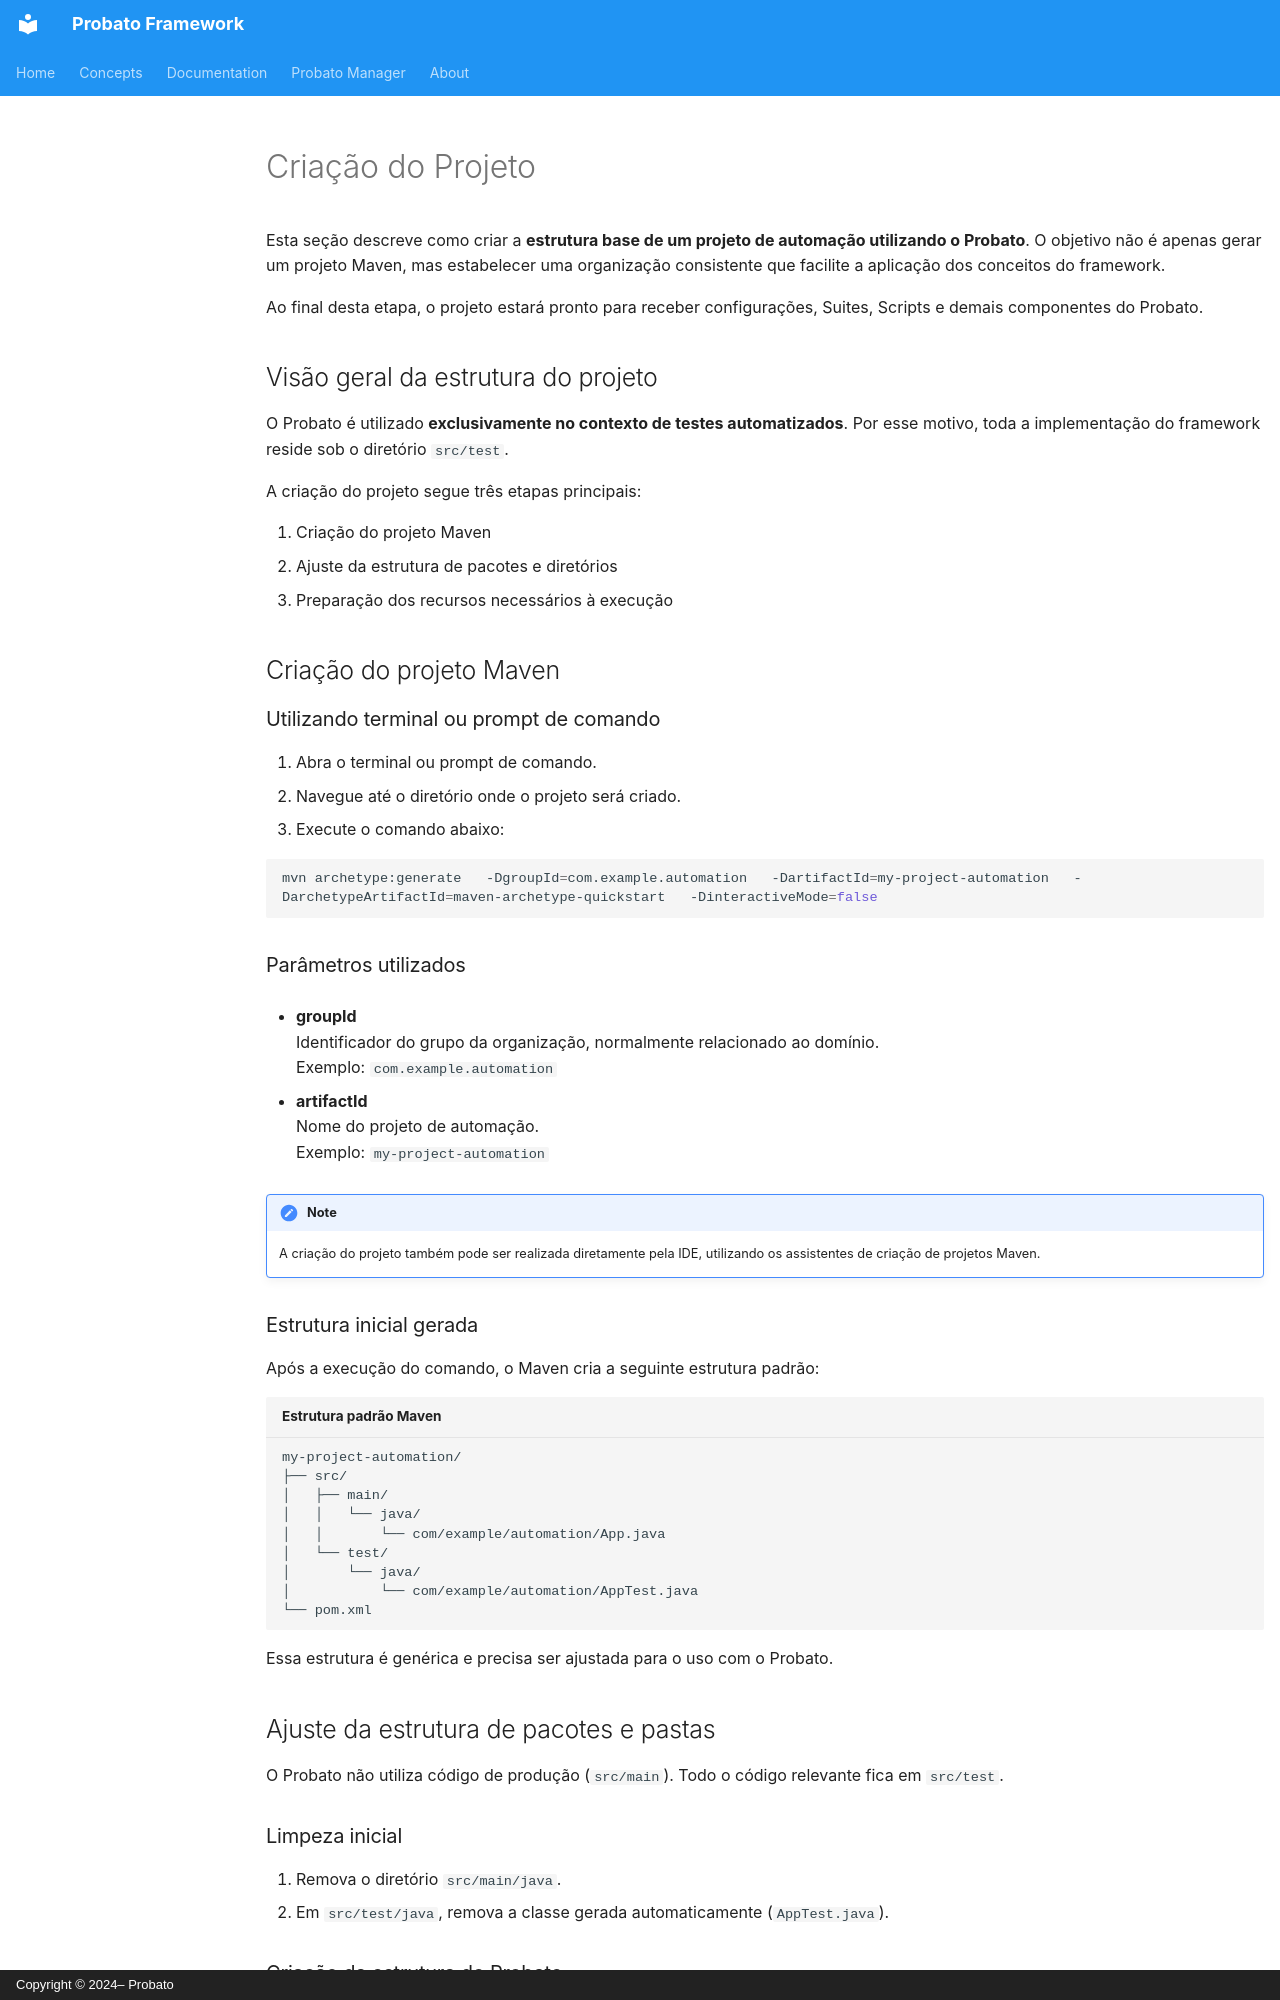

repository: probato-team/probato-documentation · page: documentation/project-creation.pt-BR/index.html · generator: mkdocs · copyright: Copyright © 2024– Probato

# Criação do Projeto

Esta seção descreve como criar a **estrutura base de um projeto de automação utilizando o Probato**. O objetivo não é apenas gerar um projeto Maven, mas estabelecer uma organização consistente que facilite a aplicação dos conceitos do framework.

Ao final desta etapa, o projeto estará pronto para receber configurações, Suites, Scripts e demais componentes do Probato.

## Visão geral da estrutura do projeto

O Probato é utilizado **exclusivamente no contexto de testes automatizados**. Por esse motivo, toda a implementação do framework reside sob o diretório `src/test`.

A criação do projeto segue três etapas principais:

1. Criação do projeto Maven  
2. Ajuste da estrutura de pacotes e diretórios  
3. Preparação dos recursos necessários à execução  

## Criação do projeto Maven

### Utilizando terminal ou prompt de comando

1. Abra o terminal ou prompt de comando.
2. Navegue até o diretório onde o projeto será criado.
3. Execute o comando abaixo:

```bash
mvn archetype:generate   -DgroupId=com.example.automation   -DartifactId=my-project-automation   -DarchetypeArtifactId=maven-archetype-quickstart   -DinteractiveMode=false
```

### Parâmetros utilizados

- **groupId**  
  Identificador do grupo da organização, normalmente relacionado ao domínio.  
  Exemplo: `com.example.automation`

- **artifactId**  
  Nome do projeto de automação.  
  Exemplo: `my-project-automation`

!!! note
    A criação do projeto também pode ser realizada diretamente pela IDE, utilizando os assistentes de criação de projetos Maven.

### Estrutura inicial gerada

Após a execução do comando, o Maven cria a seguinte estrutura padrão:

```plaintext title="Estrutura padrão Maven"
my-project-automation/
├── src/
│   ├── main/
│   │   └── java/
│   │       └── com/example/automation/App.java
│   └── test/
│       └── java/
│           └── com/example/automation/AppTest.java
└── pom.xml
```

Essa estrutura é genérica e precisa ser ajustada para o uso com o Probato.

## Ajuste da estrutura de pacotes e pastas

O Probato não utiliza código de produção (`src/main`). Todo o código relevante fica em `src/test`.
